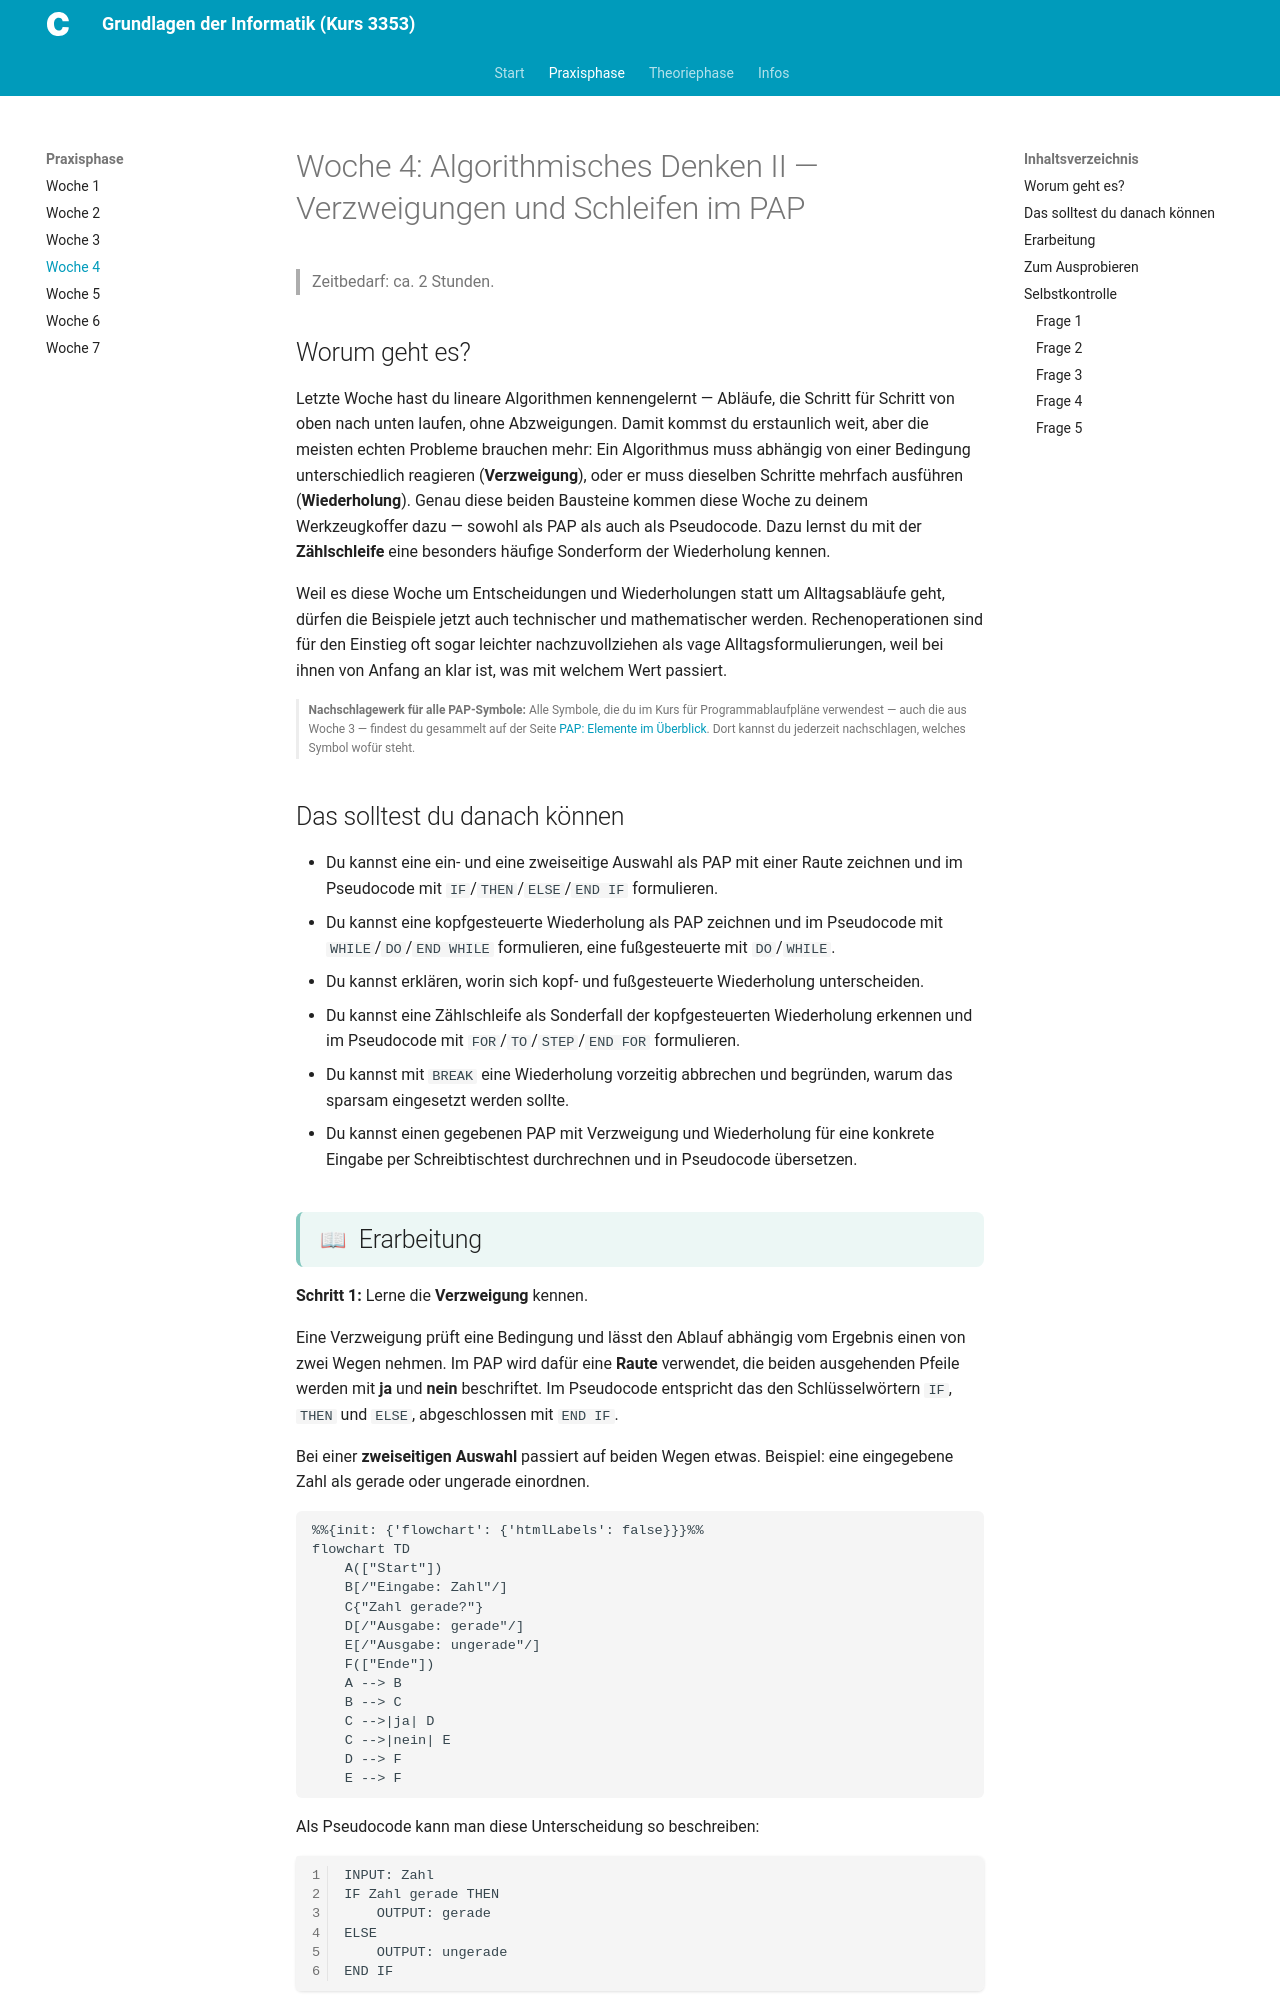

repository: christoecker/Kurs_3353_GrundlagenDerInformatik · page: 01-praxisphase/woche-04/woche-04/index.html · generator: mkdocs

---
typ: praxisphase-woche
woche: 4
thema: "Algorithmisches Denken II — Verzweigungen und Schleifen im PAP"
workload_minuten: 120
lernziele:
  - "Du kannst eine ein- und eine zweiseitige Auswahl als PAP mit einer Raute zeichnen und im Pseudocode mit IF/THEN/ELSE/END IF formulieren."
  - "Du kannst eine kopfgesteuerte Wiederholung als PAP zeichnen und im Pseudocode mit WHILE/DO/END WHILE formulieren, eine fußgesteuerte mit DO/WHILE."
  - "Du kannst erklären, worin sich kopf- und fußgesteuerte Wiederholung unterscheiden."
  - "Du kannst eine Zählschleife als Sonderfall der kopfgesteuerten Wiederholung erkennen und im Pseudocode mit FOR/TO/STEP/END FOR formulieren."
  - "Du kannst mit BREAK eine Wiederholung vorzeitig abbrechen und begründen, warum das sparsam eingesetzt werden sollte."
  - "Du kannst einen gegebenen PAP mit Verzweigung und Wiederholung für eine konkrete Eingabe per Schreibtischtest durchrechnen und in Pseudocode übersetzen."
quellen:
  - "Programmablaufplan- und Pseudocode-Erweiterungen: eigenes Material dieses Kurses (siehe PAP: Elemente im Überblick)"
ki_einsatz: stufe_0_ohne
bearbeitungsstatus: fertig
publish_date: 2026-09-21
---

# Woche 4: Algorithmisches Denken II — Verzweigungen und Schleifen im PAP

> Zeitbedarf: ca. 2 Stunden.

## Worum geht es?

Letzte Woche hast du lineare Algorithmen kennengelernt — Abläufe, die
Schritt für Schritt von oben nach unten laufen, ohne Abzweigungen. Damit
kommst du erstaunlich weit, aber die meisten echten Probleme brauchen mehr:
Ein Algorithmus muss abhängig von einer Bedingung unterschiedlich reagieren
(**Verzweigung**), oder er muss dieselben Schritte mehrfach ausführen
(**Wiederholung**). Genau diese beiden Bausteine kommen diese Woche zu
deinem Werkzeugkoffer dazu — sowohl als PAP als auch als Pseudocode. Dazu
lernst du mit der **Zählschleife** eine besonders häufige Sonderform der
Wiederholung kennen.

Weil es diese Woche um Entscheidungen und Wiederholungen statt um
Alltagsabläufe geht, dürfen die Beispiele jetzt auch technischer und
mathematischer werden. Rechenoperationen sind für den Einstieg oft sogar
leichter nachzuvollziehen als vage Alltagsformulierungen, weil bei ihnen von
Anfang an klar ist, was mit welchem Wert passiert.

**Nachschlagewerk für alle PAP-Symbole:** Alle Symbole, die du im Kurs für
Programmablaufpläne verwendest — auch die aus Woche 3 — findest du
gesammelt auf der Seite
[PAP: Elemente im Überblick](../../pap-elemente.md). Dort kannst du
jederzeit nachschlagen, welches Symbol wofür steht.
{: .hinweis-klein }

## Das solltest du danach können

- Du kannst eine ein- und eine zweiseitige Auswahl als PAP mit einer Raute
  zeichnen und im Pseudocode mit `IF`/`THEN`/`ELSE`/`END IF` formulieren.
- Du kannst eine kopfgesteuerte Wiederholung als PAP zeichnen und im
  Pseudocode mit `WHILE`/`DO`/`END WHILE` formulieren, eine fußgesteuerte
  mit `DO`/`WHILE`.
- Du kannst erklären, worin sich kopf- und fußgesteuerte Wiederholung
  unterscheiden.
- Du kannst eine Zählschleife als Sonderfall der kopfgesteuerten
  Wiederholung erkennen und im Pseudocode mit `FOR`/`TO`/`STEP`/`END FOR`
  formulieren.
- Du kannst mit `BREAK` eine Wiederholung vorzeitig abbrechen und
  begründen, warum das sparsam eingesetzt werden sollte.
- Du kannst einen gegebenen PAP mit Verzweigung und Wiederholung für eine
  konkrete Eingabe per Schreibtischtest durchrechnen und in Pseudocode
  übersetzen.
